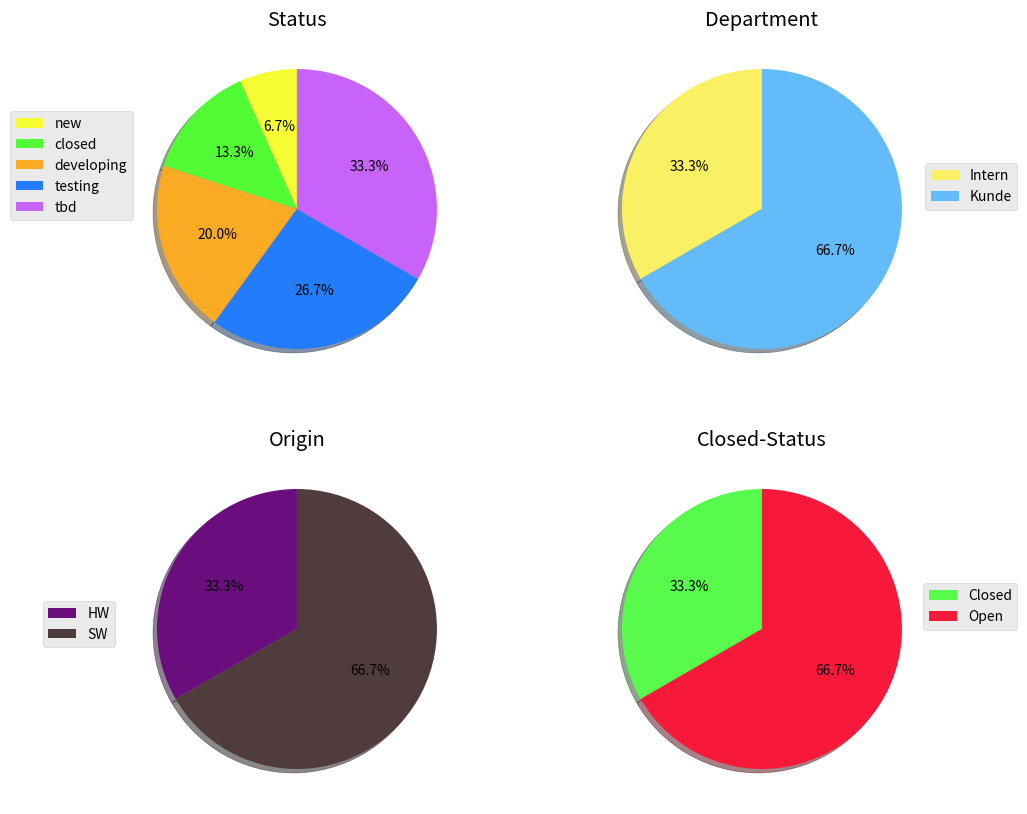

Here is the Python script that generated this plot: (Note: this script raises an exception after producing the figure.)
import matplotlib.pyplot as plt
plt.style.use('ggplot')

fig, ((ax1,ax2),(ax3,ax4)) = plt.subplots(2,2, figsize=(11,10))

labels1 = ('new', 'closed', 'developing', 'testing', 'tbd')
labels2 = ('Intern', 'Kunde')
labels3 = ('HW', 'SW')
labels4 = ('Closed', 'Open')

sizes1 = [1, 2, 3, 4, 5]
sizes2 = [1,2]
sizes3 = [1,2]
sizes4 = [1,2]

colors1 = ['#F5FC34', '#52FC34', '#FAAB23', '#237DFA', '#C863FA', ]
colors2 = ['#FAF063', '#63BBFA']
colors3 = ['#6A0D7D', '#503C3C']
colors4 = ['#58FB4C', '#F8183A']

explode1 = (0, 0, 0, 0, 0)
explode2 = (0, 0)
explode3 = (0, 0)
explode4 = (0, 0)

ax1.pie(sizes1, explode=explode1, colors=colors1, autopct='%1.1f%%',shadow=True, startangle=90)
ax2.pie(sizes2, explode=explode2, colors=colors2, autopct='%1.1f%%',shadow=True, startangle=90)
ax3.pie(sizes3, explode=explode3, colors=colors3, autopct='%1.1f%%',shadow=True, startangle=90)
ax4.pie(sizes4, explode=explode4, colors=colors4, autopct='%1.1f%%',shadow=True, startangle=90)

ax1.set_title("Status")
ax2.set_title("Department")
ax3.set_title("Origin")
ax4.set_title("Closed-Status")

ax1.legend(labels1, bbox_to_anchor=(0.05, 0.8))
ax2.legend(labels2, bbox_to_anchor=(1.25, 0.65))
ax3.legend(labels3, bbox_to_anchor=(0, 0.6))
ax4.legend(labels4, bbox_to_anchor=(1.25, 0.65))

plt.show()

fig.savefig('/Users/<user>/Desktop/test.png', bbox_inches="tight")
